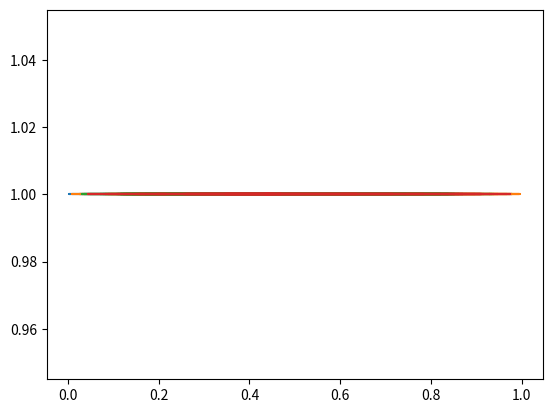

Recreate this plot in Python. (Note: this script raises an exception after producing the figure.)
import numpy as np
import matplotlib.pyplot as plt

class NeuralNetwork:
    def __init__(self):
        self.weightLayer2 = np.random.rand(10, 4)
        self.biasLayer2 = np.random.rand(10,1)
        self.weightLayer3 = np.random.rand(1, 10)
        self.biasLayer3 = np.random.rand(1, 1)
    
    def runBatch(self, Xs, Ys):
        # self.weightLayer3UpdateArray = []
        # self.weightLayer2UpdateArray = []
        # self.biasLayer3UpdateArray = []
        # self.biasLayer2UpdateArray = []
        
        predictionYs = []
        for x, y in zip(Xs, Ys):
            prediction = self.forwards(x)
            self.backwards(y)
            predictionYs.append(prediction[0])
        
        # avgWeightLayer3Update = sum(self.weightLayer3UpdateArray) / len(self.weightLayer3UpdateArray)
        # avgWeightLayer2Update = sum(self.weightLayer2UpdateArray) / len(self.weightLayer2UpdateArray)
        # avgBiasLayer3Update = sum(self.biasLayer3UpdateArray) / len(self.biasLayer3UpdateArray)
        # avgBiasLayer2Update = sum(self.biasLayer2UpdateArray) / len(self.biasLayer2UpdateArray)

        # self.weightLayer3 -= (.001 * avgWeightLayer3Update)
        # self.weightLayer2 -= (.001 * avgWeightLayer2Update)
        # self.biasLayer3 -= (.001 * avgBiasLayer3Update)
        # self.biasLayer2 -= (.001 * avgBiasLayer2Update)

        return predictionYs

    def deriv_of_relu(self, layer):
        layer[layer <= 0] = 0.1
        layer[layer > 0] = 1
        return layer

    def forwards(self, number):
        self.aLayer1 = np.array([number]).reshape((4, 1))
        self.zLayer2 = np.matmul(self.weightLayer2, self.aLayer1) + self.biasLayer2
        self.aLayer2 = np.maximum(0.1*self.zLayer2, self.zLayer2)
        self.zLayer3 = np.matmul(self.weightLayer3, self.aLayer2) + self.biasLayer3
        self.aLayer3 = self.zLayer3[0]

        return self.aLayer3
    
    def backwards(self, label):
        delta_layer3 = np.array([(self.aLayer3 - label) * 1]).reshape((4, 1))
        delta_layer2 = np.matmul(self.weightLayer3.reshape((10, 1)), delta_layer3) * self.deriv_of_relu(self.zLayer2)
        weightLayer3Update = np.matmul(delta_layer3, self.aLayer2.reshape((1, 10)))
        weightLayer2Update = np.matmul(delta_layer2, self.aLayer1.reshape((1, 1)))
        biasLayer3Update = delta_layer3
        biasLayer2Update = delta_layer2

        # print("weightLayer3Update = ", weightLayer3Update)
        # print("weightLayer2Update = ", weightLayer2Update)
        # print("biasLayer3Update = ", biasLayer3Update)
        # print("biasLayer2Update = ", biasLayer2Update)

        # self.weightLayer3UpdateArray.append(weightLayer3Update)
        # self.weightLayer2UpdateArray.append(weightLayer2Update)
        # self.biasLayer3UpdateArray.append(biasLayer3Update)
        # self.biasLayer2UpdateArray.append(biasLayer2Update)
        
        self.weightLayer3 -= (.01 * weightLayer3Update)
        self.weightLayer2 -= (.01 * weightLayer2Update)
        self.biasLayer3 -= (.01 * biasLayer3Update)
        self.biasLayer2 -= (.01 * biasLayer2Update)
        








x = np.random.rand(50,4)
y = np.ones((50,1))
nn = NeuralNetwork()
plt.plot(x, y)
plt.scatter(x, y)

for guess in range(100):
    predictionYs = nn.runBatch(x, y)
    plt.plot(x, predictionYs)
    plt.pause(0.1)

plt.show()